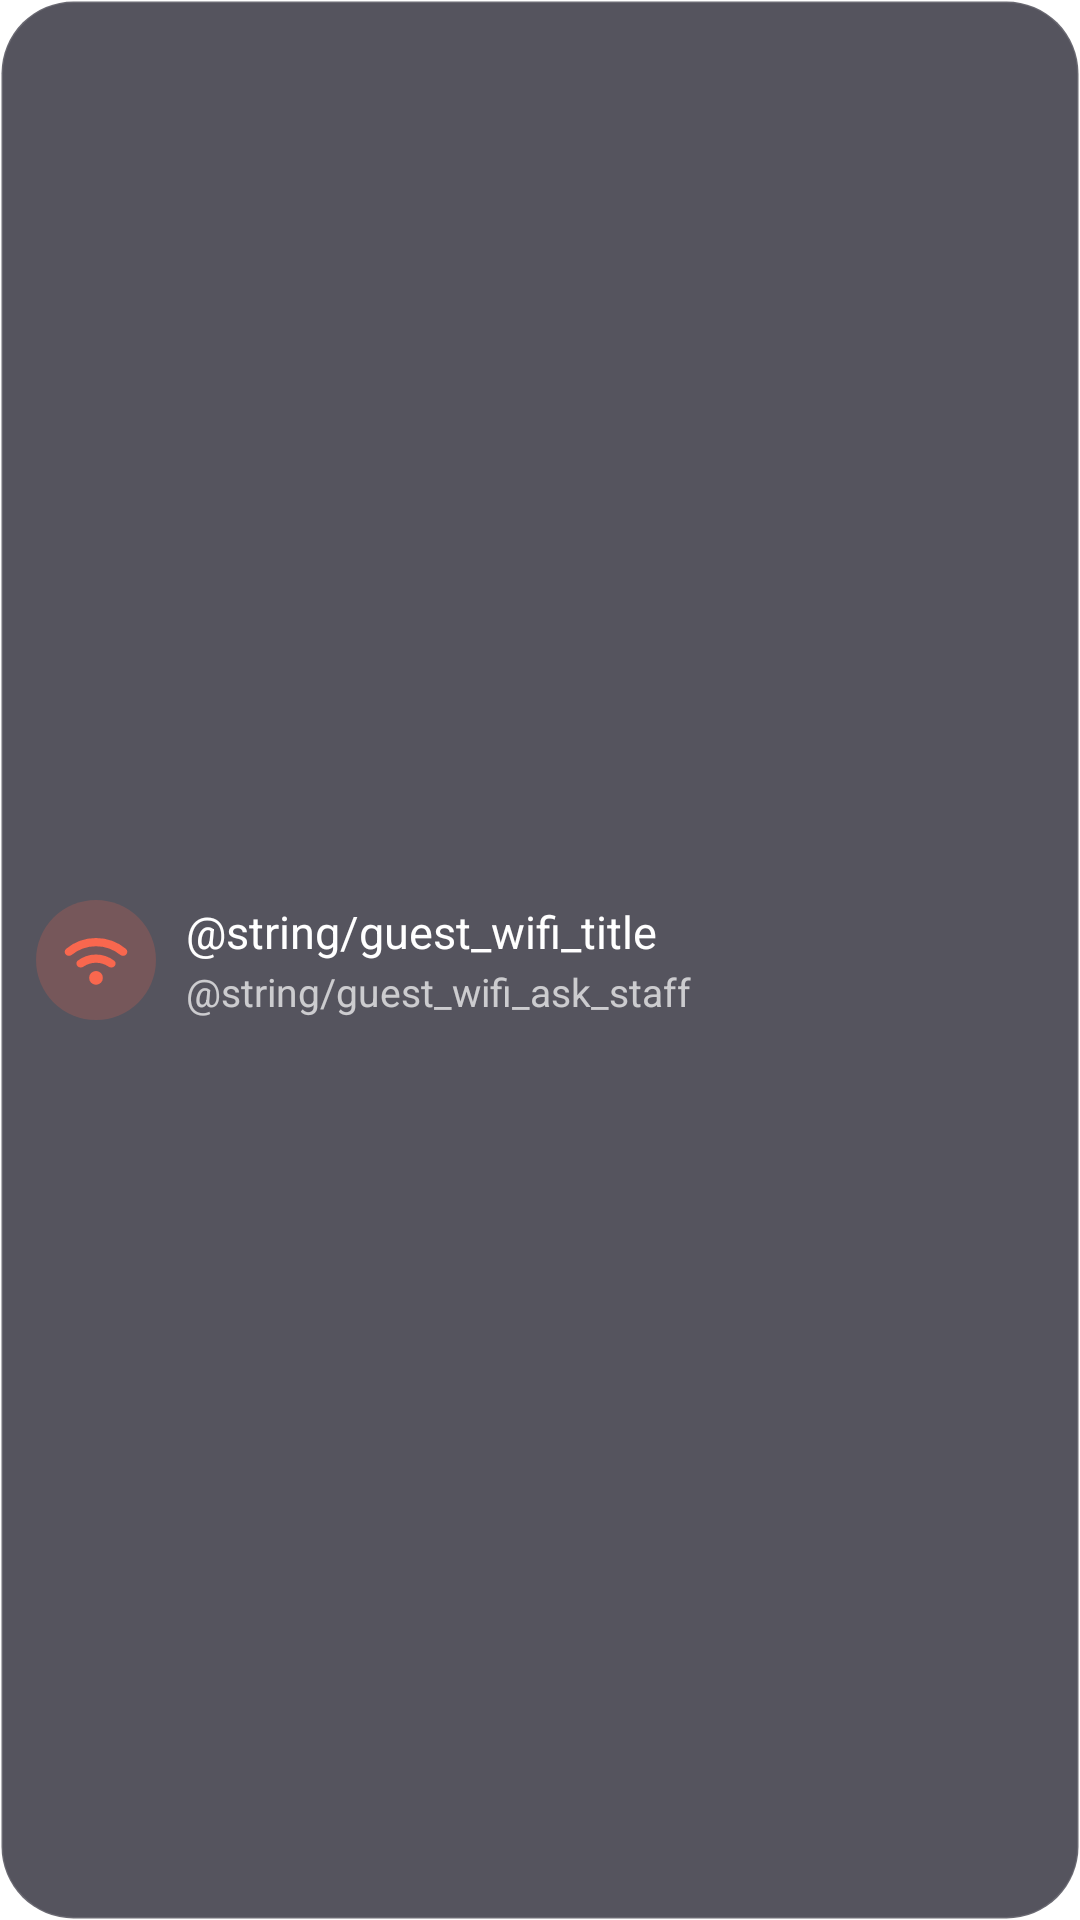

This screen was rendered from an Android layout file. Write that file and the resources it references.
<!-- AndroidManifest.xml: fallback theme Theme.MaterialComponents.DayNight.NoActionBar -->
<!-- res/layout/guest_wifi_widget.xml -->
<?xml version="1.0" encoding="utf-8"?>
<LinearLayout xmlns:android="http://schemas.android.com/apk/res/android"
    android:id="@+id/guest_wifi_root"
    android:layout_width="match_parent"
    android:layout_height="match_parent"
    android:background="@drawable/guest_widget_bg"
    android:gravity="center_vertical"
    android:orientation="horizontal"
    android:paddingStart="12dp"
    android:paddingEnd="12dp"
    android:paddingTop="8dp"
    android:paddingBottom="8dp">

    <FrameLayout
        android:layout_width="40dp"
        android:layout_height="40dp"
        android:background="@drawable/guest_soft_circle">

        <ImageView
            android:layout_width="22dp"
            android:layout_height="22dp"
            android:layout_gravity="center"
            android:importantForAccessibility="no"
            android:src="@drawable/guest_ic_wifi" />
    </FrameLayout>

    <LinearLayout
        android:layout_width="0dp"
        android:layout_height="wrap_content"
        android:layout_marginStart="10dp"
        android:layout_weight="1"
        android:orientation="vertical">

        <TextView
            android:id="@+id/guest_wifi_title"
            android:layout_width="match_parent"
            android:layout_height="wrap_content"
            android:ellipsize="end"
            android:fontFamily="aio-sans-medium"
            android:maxLines="1"
            android:text="@string/guest_wifi_title"
            android:textColor="@color/guest_text"
            android:textSize="15sp" />

        <TextView
            android:id="@+id/guest_wifi_subtitle"
            android:layout_width="match_parent"
            android:layout_height="wrap_content"
            android:layout_marginTop="1dp"
            android:ellipsize="end"
            android:fontFamily="aio-sans"
            android:maxLines="1"
            android:text="@string/guest_wifi_ask_staff"
            android:textColor="@color/guest_text_dim"
            android:textSize="13sp" />
    </LinearLayout>
</LinearLayout>
<!-- resources referenced by this layout -->
<resources>
  <color name="guest_text">#FFFFFFFF</color>
  <color name="guest_text_dim">#B3FFFFFF</color>
  <!-- drawable guest_ic_wifi (drawable) -->
  <?xml version="1.0" encoding="utf-8"?>
  <vector xmlns:android="http://schemas.android.com/apk/res/android"
      android:width="24dp"
      android:height="24dp"
      android:viewportWidth="960"
      android:viewportHeight="960">
      <group android:translateY="960">
          <path
              android:fillColor="@color/aio_coral"
              android:pathData="M480-120q-42 0-71-29t-29-71q0-42 29-71t71-29q42 0 71 29t29 71q0 42-29 71t-71 29Zm0-440q75 0 142.5 24T745-470q20 15 20.5 39.5T748-388q-17 17-42 17.5T661-384q-38-26-84-41t-97-15q-51 0-97 15t-84 41q-20 14-45 13t-42-18q-17-18-17-42.5t20-39.5q55-42 122.5-65.5T480-560Zm0-240q125 0 235.5 41T914-643q20 17 21 42t-17 43q-17 17-42 17.5T831-556q-72-59-161.5-91.5T480-680q-100 0-189.5 32.5T129-556q-20 16-45 15.5T42-558q-18-18-17-43t21-42q88-75 198.5-116T480-800Z" />
      </group>
  </vector>
  <!-- drawable guest_soft_circle (drawable) -->
  <?xml version="1.0" encoding="utf-8"?>
  <shape xmlns:android="http://schemas.android.com/apk/res/android" android:shape="oval">
      <solid android:color="@color/guest_soft_coral" />
  </shape>
  <!-- drawable guest_widget_bg (drawable) -->
  <?xml version="1.0" encoding="utf-8"?>
  <shape xmlns:android="http://schemas.android.com/apk/res/android" android:shape="rectangle">
      <solid android:color="@color/guest_card" />
      <stroke android:width="1dp" android:color="@color/guest_card_edge" />
      <corners android:radius="24dp" />
  </shape>
  <color name="aio_coral">#F9674E</color>
  <color name="guest_soft_coral">#33F9674E</color>
  <color name="guest_card">#B8141220</color>
  <color name="guest_card_edge">#1FFFFFFF</color>
</resources>
